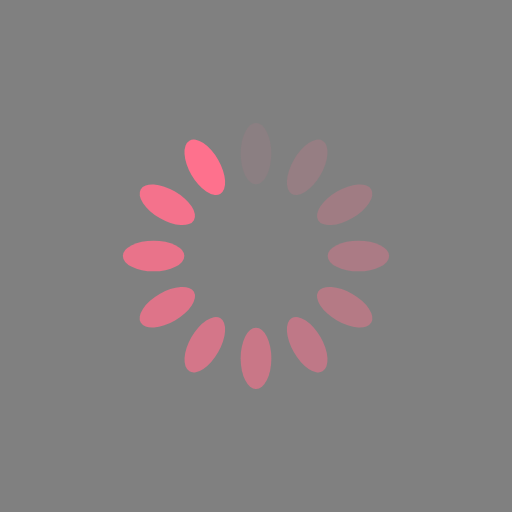
t = 0.00 s
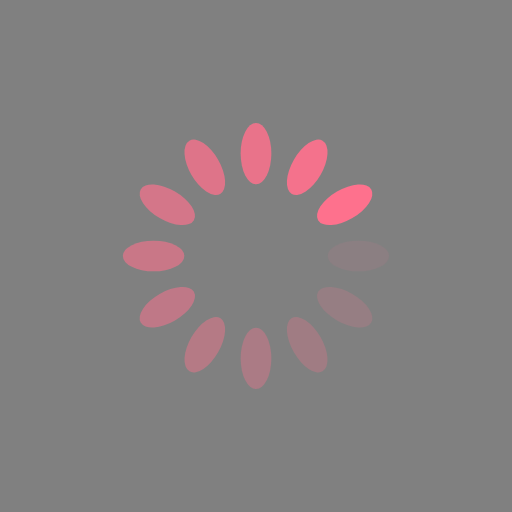
t = 0.25 s
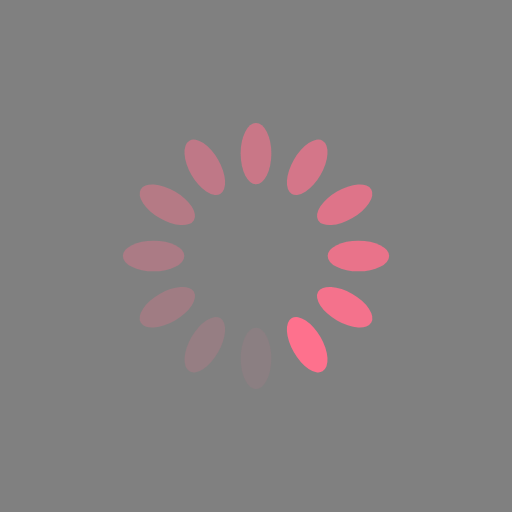
t = 0.50 s
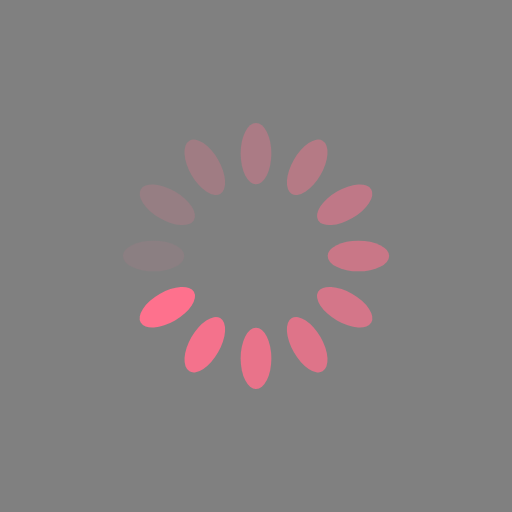
t = 0.75 s

The animated SVG that drew these frames (rendered in a browser with its animation timeline set to each time). Animation: 12 SMIL elements (animate=12); one cycle of 1.00 s, repeats indefinitely.

<?xml version="1.0" encoding="utf-8"?>
<svg xmlns="http://www.w3.org/2000/svg" xmlns:xlink="http://www.w3.org/1999/xlink" style="margin: auto; background: rgb(128, 128, 128); display: block; shape-rendering: auto;" width="200px" height="200px" viewBox="0 0 100 100" preserveAspectRatio="xMidYMid">
<g transform="rotate(0 50 50)">
  <rect x="47" y="24" rx="3" ry="6" width="6" height="12" fill="#fe718d">
    <animate attributeName="opacity" values="1;0" keyTimes="0;1" dur="1s" begin="-0.9166666666666666s" repeatCount="indefinite"></animate>
  </rect>
</g><g transform="rotate(30 50 50)">
  <rect x="47" y="24" rx="3" ry="6" width="6" height="12" fill="#fe718d">
    <animate attributeName="opacity" values="1;0" keyTimes="0;1" dur="1s" begin="-0.8333333333333334s" repeatCount="indefinite"></animate>
  </rect>
</g><g transform="rotate(60 50 50)">
  <rect x="47" y="24" rx="3" ry="6" width="6" height="12" fill="#fe718d">
    <animate attributeName="opacity" values="1;0" keyTimes="0;1" dur="1s" begin="-0.75s" repeatCount="indefinite"></animate>
  </rect>
</g><g transform="rotate(90 50 50)">
  <rect x="47" y="24" rx="3" ry="6" width="6" height="12" fill="#fe718d">
    <animate attributeName="opacity" values="1;0" keyTimes="0;1" dur="1s" begin="-0.6666666666666666s" repeatCount="indefinite"></animate>
  </rect>
</g><g transform="rotate(120 50 50)">
  <rect x="47" y="24" rx="3" ry="6" width="6" height="12" fill="#fe718d">
    <animate attributeName="opacity" values="1;0" keyTimes="0;1" dur="1s" begin="-0.5833333333333334s" repeatCount="indefinite"></animate>
  </rect>
</g><g transform="rotate(150 50 50)">
  <rect x="47" y="24" rx="3" ry="6" width="6" height="12" fill="#fe718d">
    <animate attributeName="opacity" values="1;0" keyTimes="0;1" dur="1s" begin="-0.5s" repeatCount="indefinite"></animate>
  </rect>
</g><g transform="rotate(180 50 50)">
  <rect x="47" y="24" rx="3" ry="6" width="6" height="12" fill="#fe718d">
    <animate attributeName="opacity" values="1;0" keyTimes="0;1" dur="1s" begin="-0.4166666666666667s" repeatCount="indefinite"></animate>
  </rect>
</g><g transform="rotate(210 50 50)">
  <rect x="47" y="24" rx="3" ry="6" width="6" height="12" fill="#fe718d">
    <animate attributeName="opacity" values="1;0" keyTimes="0;1" dur="1s" begin="-0.3333333333333333s" repeatCount="indefinite"></animate>
  </rect>
</g><g transform="rotate(240 50 50)">
  <rect x="47" y="24" rx="3" ry="6" width="6" height="12" fill="#fe718d">
    <animate attributeName="opacity" values="1;0" keyTimes="0;1" dur="1s" begin="-0.25s" repeatCount="indefinite"></animate>
  </rect>
</g><g transform="rotate(270 50 50)">
  <rect x="47" y="24" rx="3" ry="6" width="6" height="12" fill="#fe718d">
    <animate attributeName="opacity" values="1;0" keyTimes="0;1" dur="1s" begin="-0.16666666666666666s" repeatCount="indefinite"></animate>
  </rect>
</g><g transform="rotate(300 50 50)">
  <rect x="47" y="24" rx="3" ry="6" width="6" height="12" fill="#fe718d">
    <animate attributeName="opacity" values="1;0" keyTimes="0;1" dur="1s" begin="-0.08333333333333333s" repeatCount="indefinite"></animate>
  </rect>
</g><g transform="rotate(330 50 50)">
  <rect x="47" y="24" rx="3" ry="6" width="6" height="12" fill="#fe718d">
    <animate attributeName="opacity" values="1;0" keyTimes="0;1" dur="1s" begin="0s" repeatCount="indefinite"></animate>
  </rect>
</g>
<!-- [ldio] generated by https://loading.io/ --></svg>
